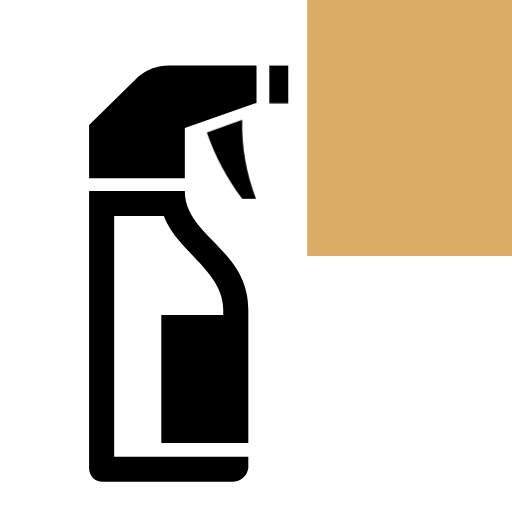
t = 0.00 s
t = 0.50 s: frame unchanged from t = 0.00 s, image omitted
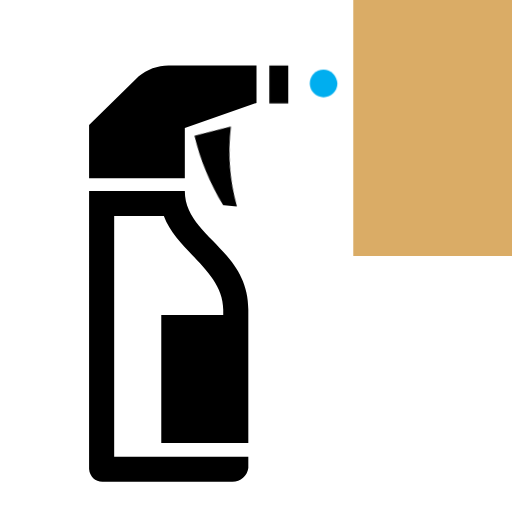
t = 0.75 s
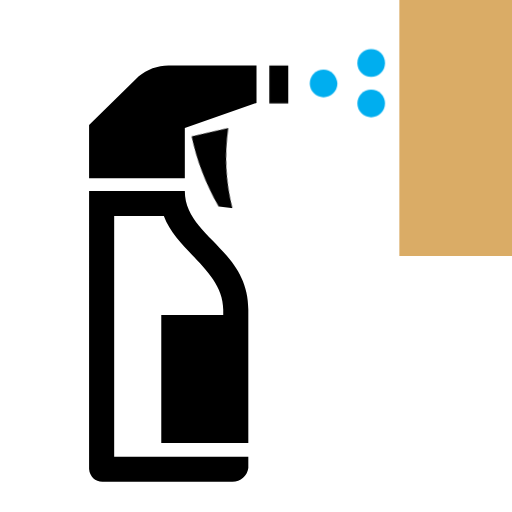
t = 1.00 s
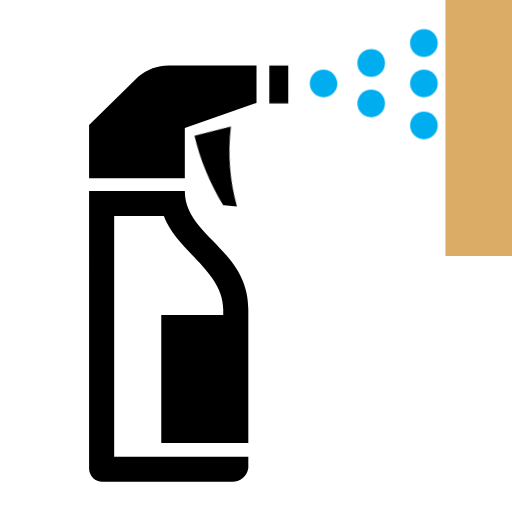
t = 1.25 s

The animated SVG that drew these frames (rendered in a browser with its animation timeline set to each time). Animation: 2 CSS @keyframes rules; one cycle of 1.50 s, repeats indefinitely.

<svg version="1.1" id="Layer_1" xmlns="http://www.w3.org/2000/svg" xmlns:xlink="http://www.w3.org/1999/xlink" x="0px" y="0px" viewBox="0 0 100 100" style="enable-background: new 0 0 100 100;" xml:space="preserve">
    <style type="text/css">
        @keyframes cosito {
            0% {
                transform: rotate(0);
                transform-origin: (40px, 23px);
            }
            100% {
                transform: rotate(7deg) translateY(-4px);
                transform-origin: (40px, 23px);
            }
        }

        @keyframes otra {
            0% {
                transform: translateX(0);
            }
            100% {
                transform: translateX(27px);
            }
        }

        #gatillo {
            animation: cosito 0.5s alternate 0.5s infinite;
        }

        #cubito {
            animation: otra 1s infinite 0.5s steps(4, jump-none);
        }
    </style>
    <path d="M33.3,12.8h16.8v7.3l-14,4.9v9.8H17.4V24.4l9.7-9.5C28.8,13.5,31,12.7,33.3,12.8z" />
    <path
        d="M36.1,37.3c0,8.9,12.4,11.3,12.4,23.2v26h-17v-25h12.1v-1c0-7.6-9-11.3-11.6-18.3h-9.7v47h26.2v2.2
    c-0.2,1.5-1.5,2.7-3.1,2.7H20.2c-1.5,0.1-2.7-1-2.8-2.5c0,0,0-0.1,0-0.1V37.3H36.1z"
    />
    <path id="gatillo" d="M47.3,23.4c-0.1,5.3,0.8,10.5,2.7,15.4h-2.7c-3-3.9-5.3-8.3-6.9-12.9L47.3,23.4z" />
    <rect x="52.6" y="12.8" width="3.7" height="7.4" />
    <g fill="#00AEEF">
        <path d="M65.9,16.3c0,1.5-1.2,2.7-2.7,2.7c-1.5,0-2.7-1.2-2.7-2.7s1.2-2.7,2.7-2.7c0,0,0,0,0,0C64.6,13.6,65.8,14.8,65.9,16.3z" />
        <path d="M75.2,12.3c0,1.5-1.2,2.7-2.7,2.7c-1.5,0-2.7-1.2-2.7-2.7c0-1.5,1.2-2.7,2.7-2.7c0,0,0,0,0,0C74,9.6,75.2,10.8,75.2,12.3z" />
        <path d="M75.2,20.2c0,1.5-1.2,2.7-2.7,2.7c-1.5,0-2.7-1.2-2.7-2.7c0-1.5,1.2-2.7,2.7-2.7c0,0,0,0,0,0C74,17.5,75.2,18.7,75.2,20.2z"/>
        <path d="M80.1,8.4c0-1.5,1.2-2.7,2.7-2.7s2.7,1.2,2.7,2.7s-1.2,2.7-2.7,2.7l0,0C81.3,11.1,80.1,9.9,80.1,8.4z" />
        <path d="M85.5,16.3c0,1.5-1.2,2.7-2.7,2.7s-2.7-1.2-2.7-2.7c0-1.5,1.2-2.7,2.7-2.7c0,0,0,0,0,0C84.3,13.6,85.5,14.8,85.5,16.3z" />
        <path d="M85.5,24.5c0,1.5-1.2,2.7-2.7,2.7c-1.5,0-2.7-1.2-2.7-2.7c0-1.5,1.2-2.7,2.7-2.7c0,0,0,0,0,0C84.3,21.8,85.5,23,85.5,24.5z"/>
        <rect id="cubito" fill="#DAAC66" x="60" y="0" width="50" height="50"></rect>
    </g>
</svg>
